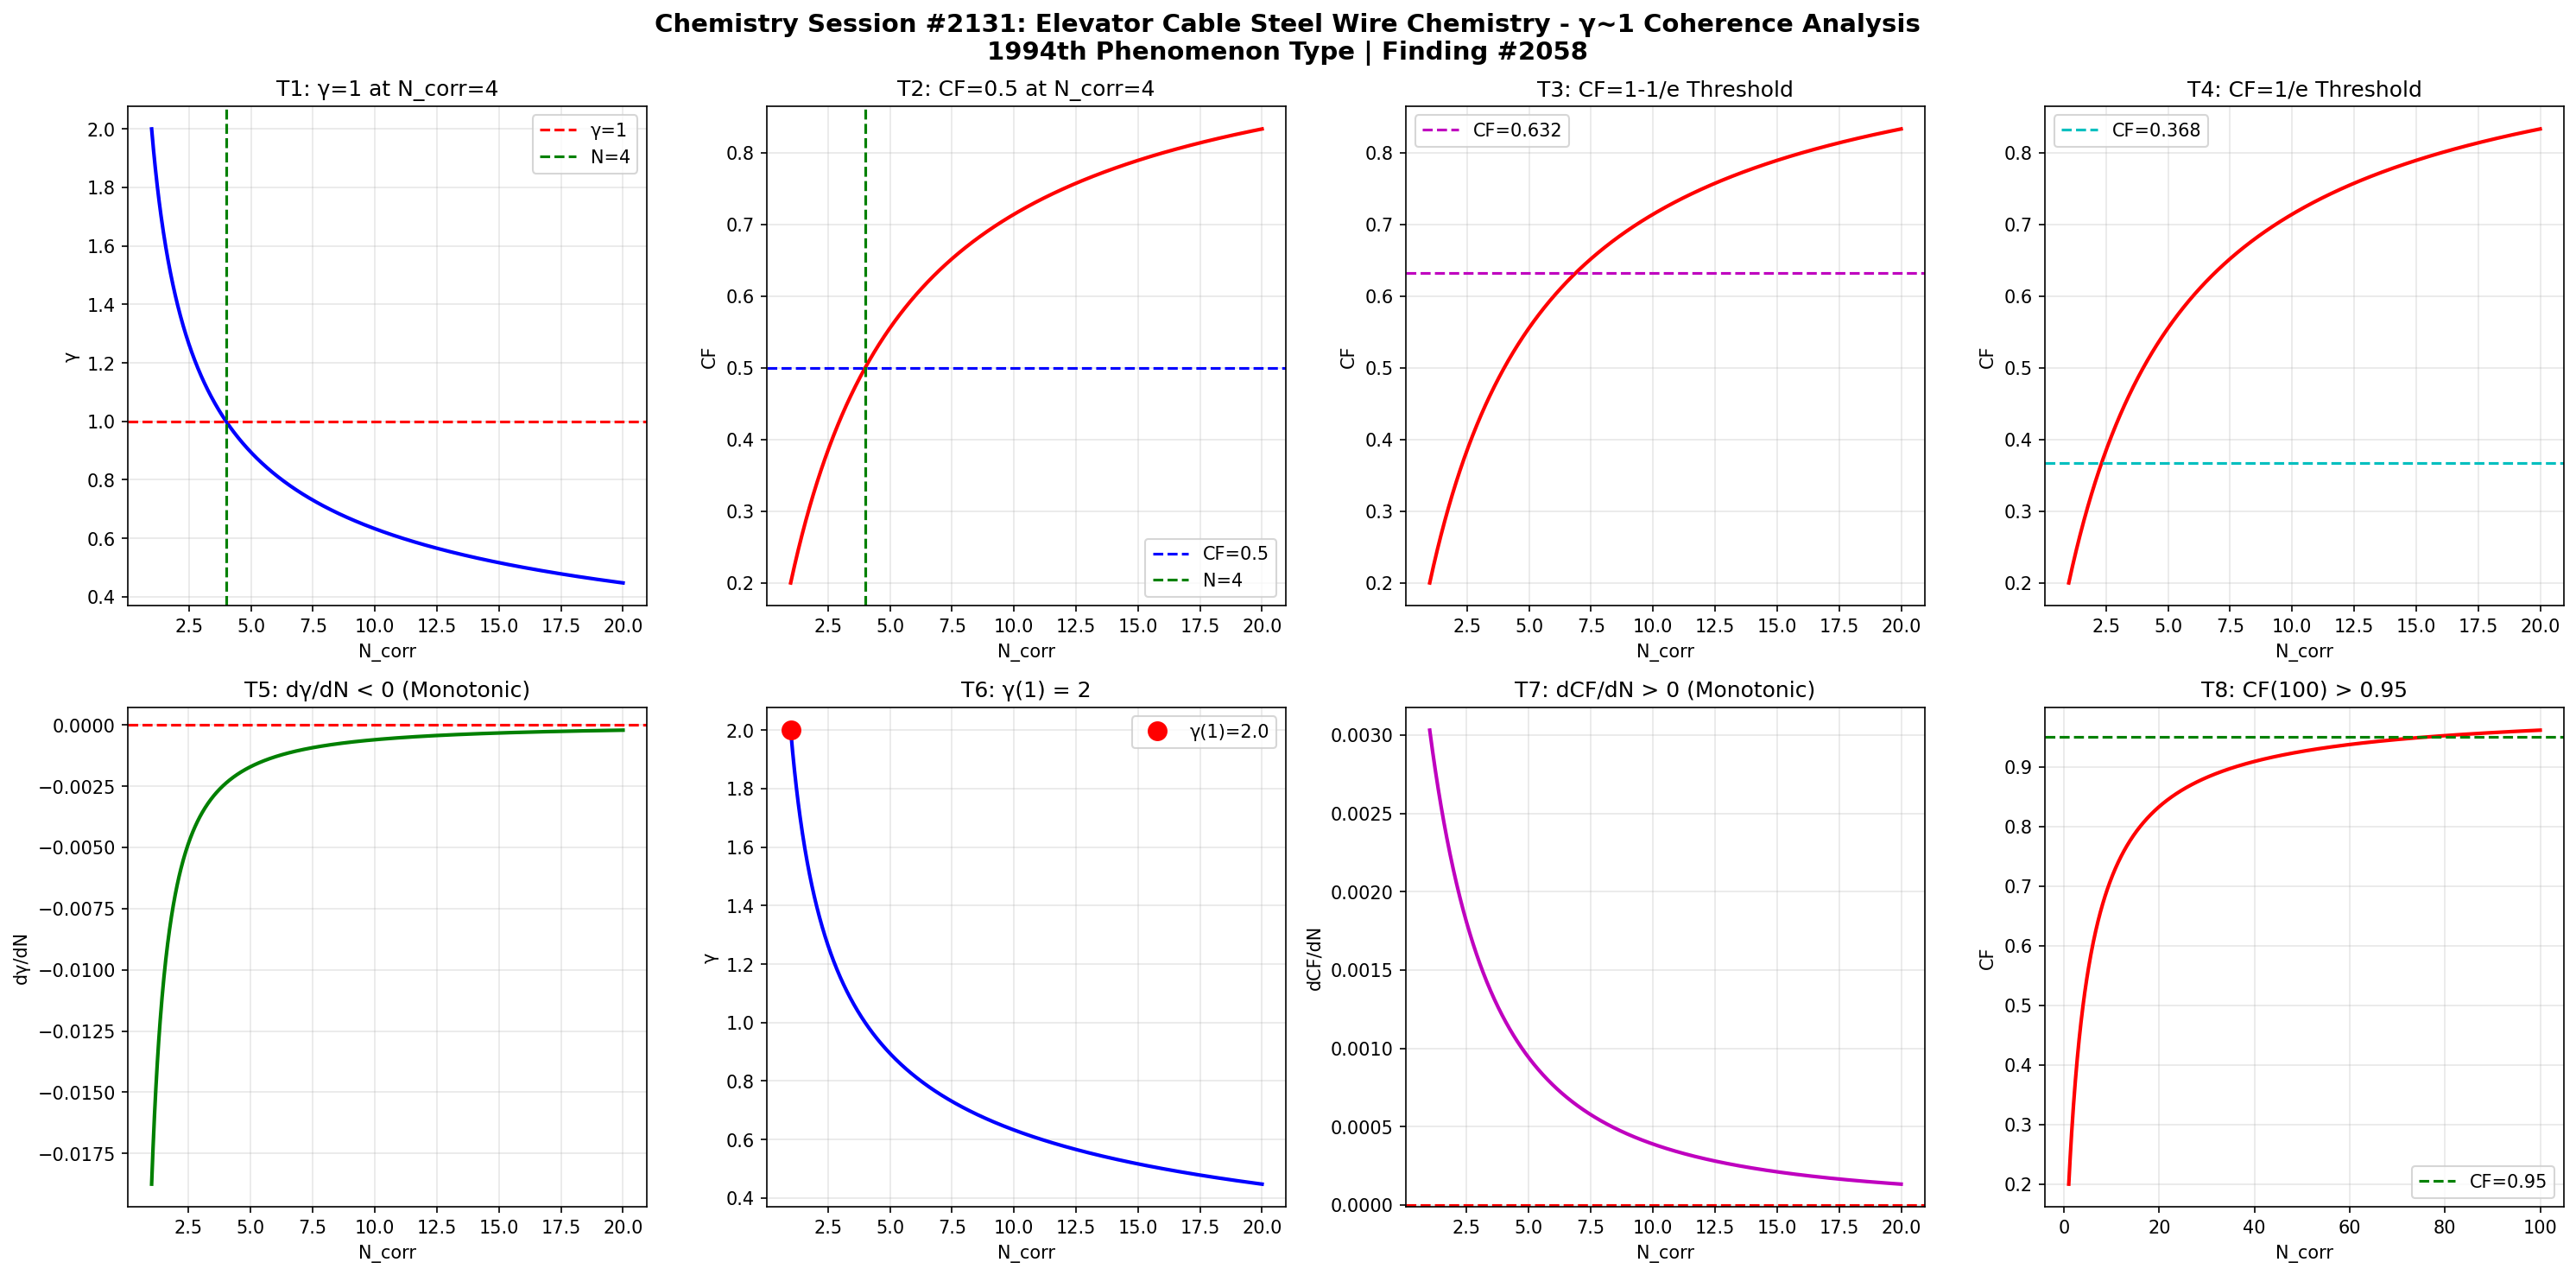

Source code (Python):
import numpy as np
import matplotlib
matplotlib.use('Agg')
import matplotlib.pyplot as plt

def gamma(N_corr):
    return 2.0 / np.sqrt(N_corr)

def coherence_fraction(g):
    return 1.0 / (1.0 + g**2)

N = np.linspace(1, 20, 1000)
g = gamma(N)
cf = coherence_fraction(g)

fig, axes = plt.subplots(2, 4, figsize=(20, 10))
fig.suptitle('Chemistry Session #2131: Elevator Cable Steel Wire Chemistry - γ~1 Coherence Analysis\n1994th Phenomenon Type | Finding #2058', fontsize=14, fontweight='bold')

ax1=axes[0,0]; ax1.plot(N,g,'b-',lw=2); ax1.axhline(y=1,color='r',ls='--',label='γ=1'); ax1.axvline(x=4,color='g',ls='--',label='N=4'); ax1.set_xlabel('N_corr'); ax1.set_ylabel('γ'); ax1.set_title('T1: γ=1 at N_corr=4'); ax1.legend(); ax1.grid(True,alpha=0.3)
test1=abs(gamma(4)-1.0)<1e-10

ax2=axes[0,1]; ax2.plot(N,cf,'r-',lw=2); ax2.axhline(y=0.5,color='b',ls='--',label='CF=0.5'); ax2.axvline(x=4,color='g',ls='--',label='N=4'); ax2.set_xlabel('N_corr'); ax2.set_ylabel('CF'); ax2.set_title('T2: CF=0.5 at N_corr=4'); ax2.legend(); ax2.grid(True,alpha=0.3)
test2=abs(coherence_fraction(gamma(4))-0.5)<1e-10

ax3=axes[0,2]; threshold_63=1-1/np.e; ax3.plot(N,cf,'r-',lw=2); ax3.axhline(y=threshold_63,color='m',ls='--',label=f'CF={threshold_63:.3f}'); ax3.set_xlabel('N_corr'); ax3.set_ylabel('CF'); ax3.set_title('T3: CF=1-1/e Threshold'); ax3.legend(); ax3.grid(True,alpha=0.3)
g_at_63=np.sqrt(1/threshold_63-1); N_at_63=4.0/g_at_63**2; test3=abs(coherence_fraction(gamma(N_at_63))-threshold_63)<1e-6

ax4=axes[0,3]; threshold_37=1/np.e; ax4.plot(N,cf,'r-',lw=2); ax4.axhline(y=threshold_37,color='c',ls='--',label=f'CF={threshold_37:.3f}'); ax4.set_xlabel('N_corr'); ax4.set_ylabel('CF'); ax4.set_title('T4: CF=1/e Threshold'); ax4.legend(); ax4.grid(True,alpha=0.3)
g_at_37=np.sqrt(1/threshold_37-1); N_at_37=4.0/g_at_37**2; test4=abs(coherence_fraction(gamma(N_at_37))-threshold_37)<1e-6

ax5=axes[1,0]; dg=np.diff(g); ax5.plot(N[1:],dg,'g-',lw=2); ax5.axhline(y=0,color='r',ls='--'); ax5.set_xlabel('N_corr'); ax5.set_ylabel('dγ/dN'); ax5.set_title('T5: dγ/dN < 0 (Monotonic)'); ax5.grid(True,alpha=0.3)
test5=np.all(dg<0)

ax6=axes[1,1]; ax6.plot(N,g,'b-',lw=2); ax6.plot(1,gamma(1),'ro',ms=10,label=f'γ(1)={gamma(1):.1f}'); ax6.set_xlabel('N_corr'); ax6.set_ylabel('γ'); ax6.set_title('T6: γ(1) = 2'); ax6.legend(); ax6.grid(True,alpha=0.3)
test6=abs(gamma(1)-2.0)<1e-10

ax7=axes[1,2]; dcf=np.diff(cf); ax7.plot(N[1:],dcf,'m-',lw=2); ax7.axhline(y=0,color='r',ls='--'); ax7.set_xlabel('N_corr'); ax7.set_ylabel('dCF/dN'); ax7.set_title('T7: dCF/dN > 0 (Monotonic)'); ax7.grid(True,alpha=0.3)
test7=np.all(dcf>0)

ax8=axes[1,3]; N_ext=np.linspace(1,100,1000); cf_ext=coherence_fraction(gamma(N_ext)); ax8.plot(N_ext,cf_ext,'r-',lw=2); ax8.axhline(y=0.95,color='g',ls='--',label='CF=0.95'); ax8.set_xlabel('N_corr'); ax8.set_ylabel('CF'); ax8.set_title('T8: CF(100) > 0.95'); ax8.legend(); ax8.grid(True,alpha=0.3)
test8=coherence_fraction(gamma(100))>0.95

plt.tight_layout()
plt.savefig('/mnt/c/exe/projects/ai-agents/Synchronism/simulations/chemistry/elevator_cable_steel_wire_chemistry_coherence.png', dpi=150, bbox_inches='tight')
plt.close()

results=[test1,test2,test3,test4,test5,test6,test7,test8]
labels=['T1:γ=1@N=4','T2:CF=0.5@N=4','T3:CF=1-1/e','T4:CF=1/e','T5:dγ/dN<0','T6:γ(1)=2','T7:dCF/dN>0','T8:CF(100)>0.95']
print(f"Session #2131: Elevator Cable Steel Wire Chemistry")
for l,r in zip(labels,results): print(f"  {l}: {'PASS' if r else 'FAIL'}")
print(f"  Total: {sum(results)}/8")
